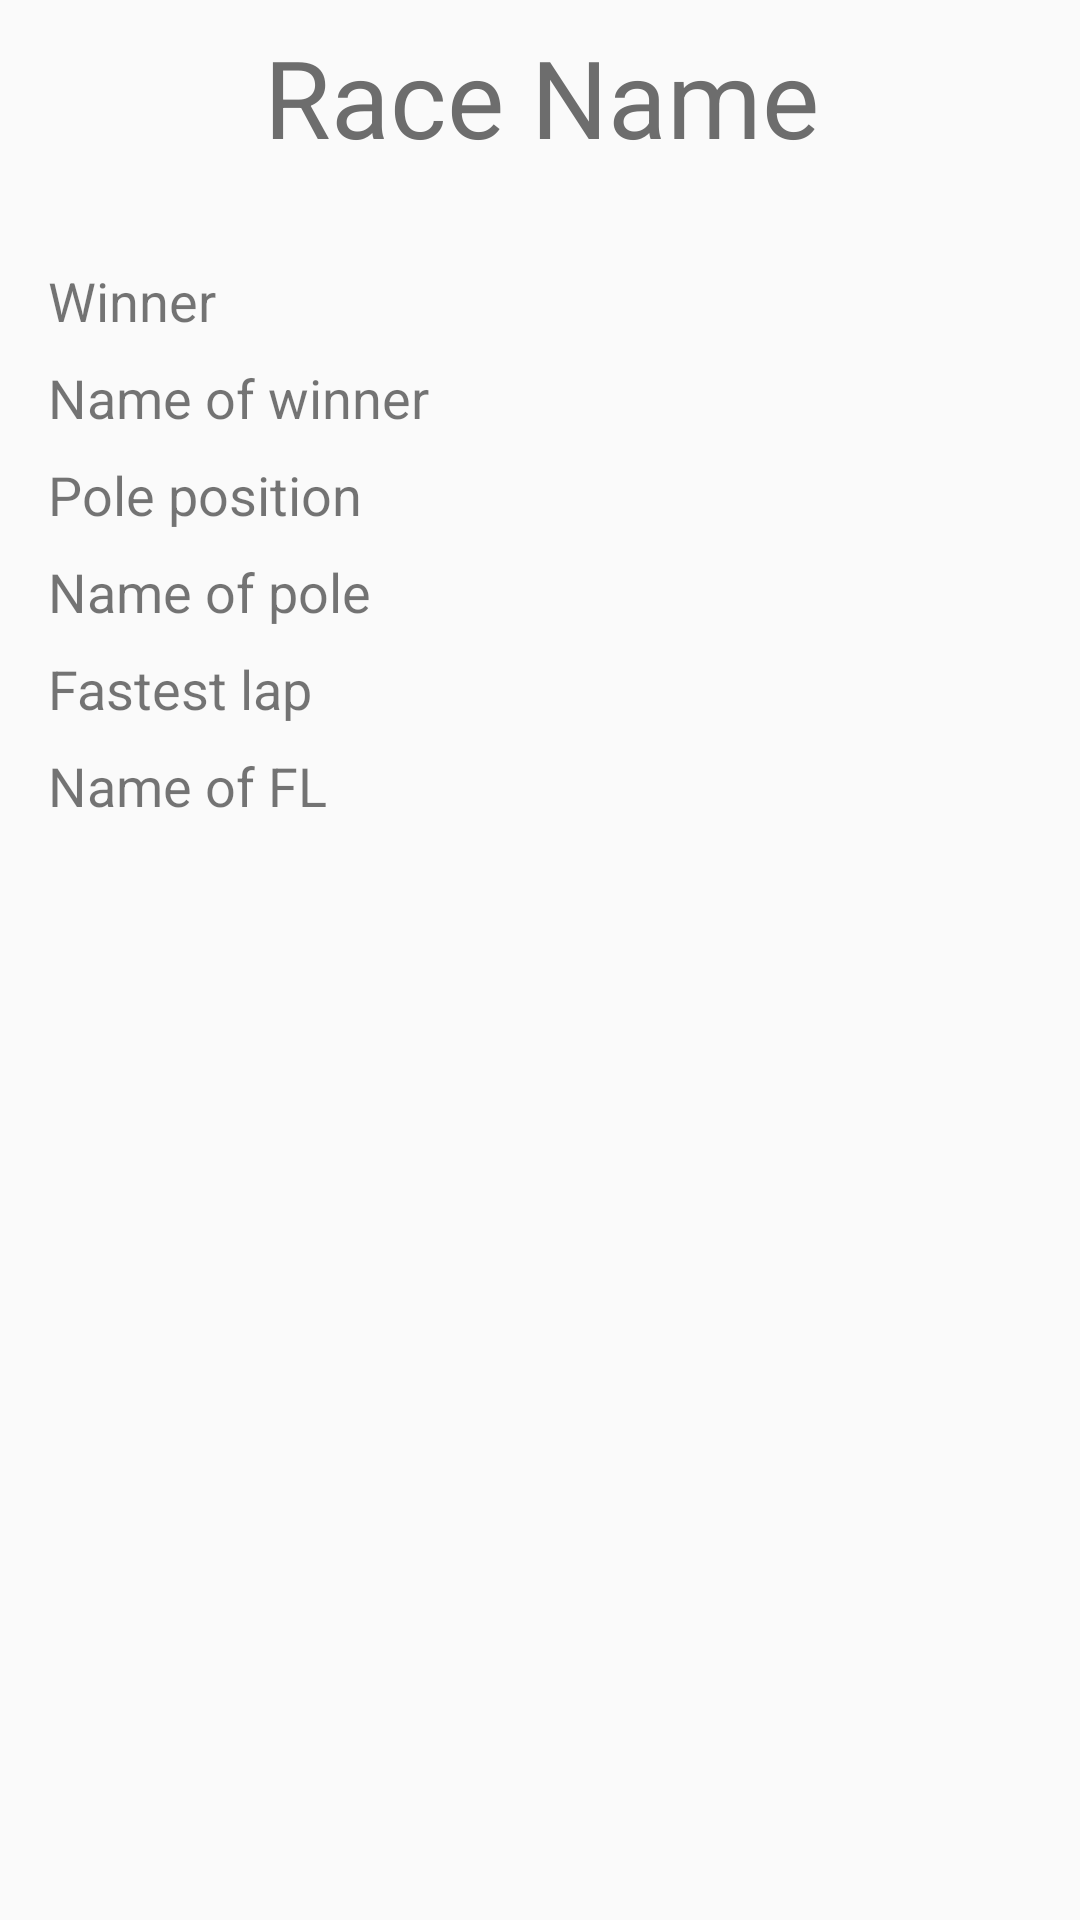

Layout XML and referenced resources for this Android screen:
<!-- AndroidManifest.xml: application theme AppTheme -->
<!-- res/layout/activity_race_detail.xml -->
<?xml version="1.0" encoding="utf-8"?>
<androidx.constraintlayout.widget.ConstraintLayout xmlns:android="http://schemas.android.com/apk/res/android"
    xmlns:app="http://schemas.android.com/apk/res-auto"
    xmlns:tools="http://schemas.android.com/tools"
    android:layout_width="match_parent"
    android:layout_height="match_parent"
    tools:context=".ui.raceDetails.RaceDetailActivity">

    <TextView
        android:id="@+id/textView"
        android:layout_width="376dp"
        android:layout_height="64dp"
        android:layout_marginTop="8dp"
        android:text="Race Name"
        android:textAlignment="center"
        android:textColor="@color/colorTextSecondary"
        android:textSize="36sp"
        app:layout_constraintEnd_toEndOf="parent"
        app:layout_constraintStart_toStartOf="parent"
        app:layout_constraintTop_toTopOf="parent" />

    <TextView
        android:id="@+id/textView2"
        android:layout_width="wrap_content"
        android:layout_height="wrap_content"
        android:layout_marginStart="16dp"
        android:layout_marginTop="16dp"
        android:text="Winner"
        android:textSize="18sp"
        app:layout_constraintStart_toStartOf="parent"
        app:layout_constraintTop_toBottomOf="@+id/textView" />

    <TextView
        android:id="@+id/textView3"
        android:layout_width="wrap_content"
        android:layout_height="wrap_content"
        android:layout_marginStart="16dp"
        android:layout_marginTop="8dp"
        android:text="Name of winner"
        android:textSize="18sp"
        app:layout_constraintStart_toStartOf="parent"
        app:layout_constraintTop_toBottomOf="@+id/textView2" />

    <TextView
        android:id="@+id/textView5"
        android:layout_width="wrap_content"
        android:layout_height="wrap_content"
        android:layout_marginStart="16dp"
        android:layout_marginTop="8dp"
        android:text="Name of pole"
        android:textSize="18sp"
        app:layout_constraintStart_toStartOf="parent"
        app:layout_constraintTop_toBottomOf="@+id/textView4" />

    <TextView
        android:id="@+id/textView7"
        android:layout_width="wrap_content"
        android:layout_height="wrap_content"
        android:layout_marginStart="16dp"
        android:layout_marginTop="8dp"
        android:text="Name of FL"
        android:textSize="18sp"
        app:layout_constraintStart_toStartOf="parent"
        app:layout_constraintTop_toBottomOf="@+id/textView6" />

    <TextView
        android:id="@+id/textView4"
        android:layout_width="wrap_content"
        android:layout_height="wrap_content"
        android:layout_marginStart="16dp"
        android:layout_marginTop="8dp"
        android:text="Pole position"
        android:textSize="18sp"
        app:layout_constraintStart_toStartOf="parent"
        app:layout_constraintTop_toBottomOf="@+id/textView3" />

    <TextView
        android:id="@+id/textView6"
        android:layout_width="wrap_content"
        android:layout_height="wrap_content"
        android:layout_marginStart="16dp"
        android:layout_marginTop="8dp"
        android:text="Fastest lap"
        android:textSize="18sp"
        app:layout_constraintStart_toStartOf="parent"
        app:layout_constraintTop_toBottomOf="@+id/textView5" />
</androidx.constraintlayout.widget.ConstraintLayout>
<!-- resources referenced by this layout -->
<resources>
  <color name="colorTextSecondary">#6D6D6D</color>
  <style name="AppTheme" parent="Theme.AppCompat.Light.DarkActionBar">
          
          <item name="colorPrimary">@color/colorPrimary</item>
          <item name="colorPrimaryDark">@color/colorPrimaryDark</item>
          <item name="colorAccent">@color/colorAccent</item>
      </style>
  <color name="colorPrimary">#D30A29</color>
  <color name="colorPrimaryDark">#910004</color>
  <color name="colorAccent">#FFA0AA</color>
</resources>
